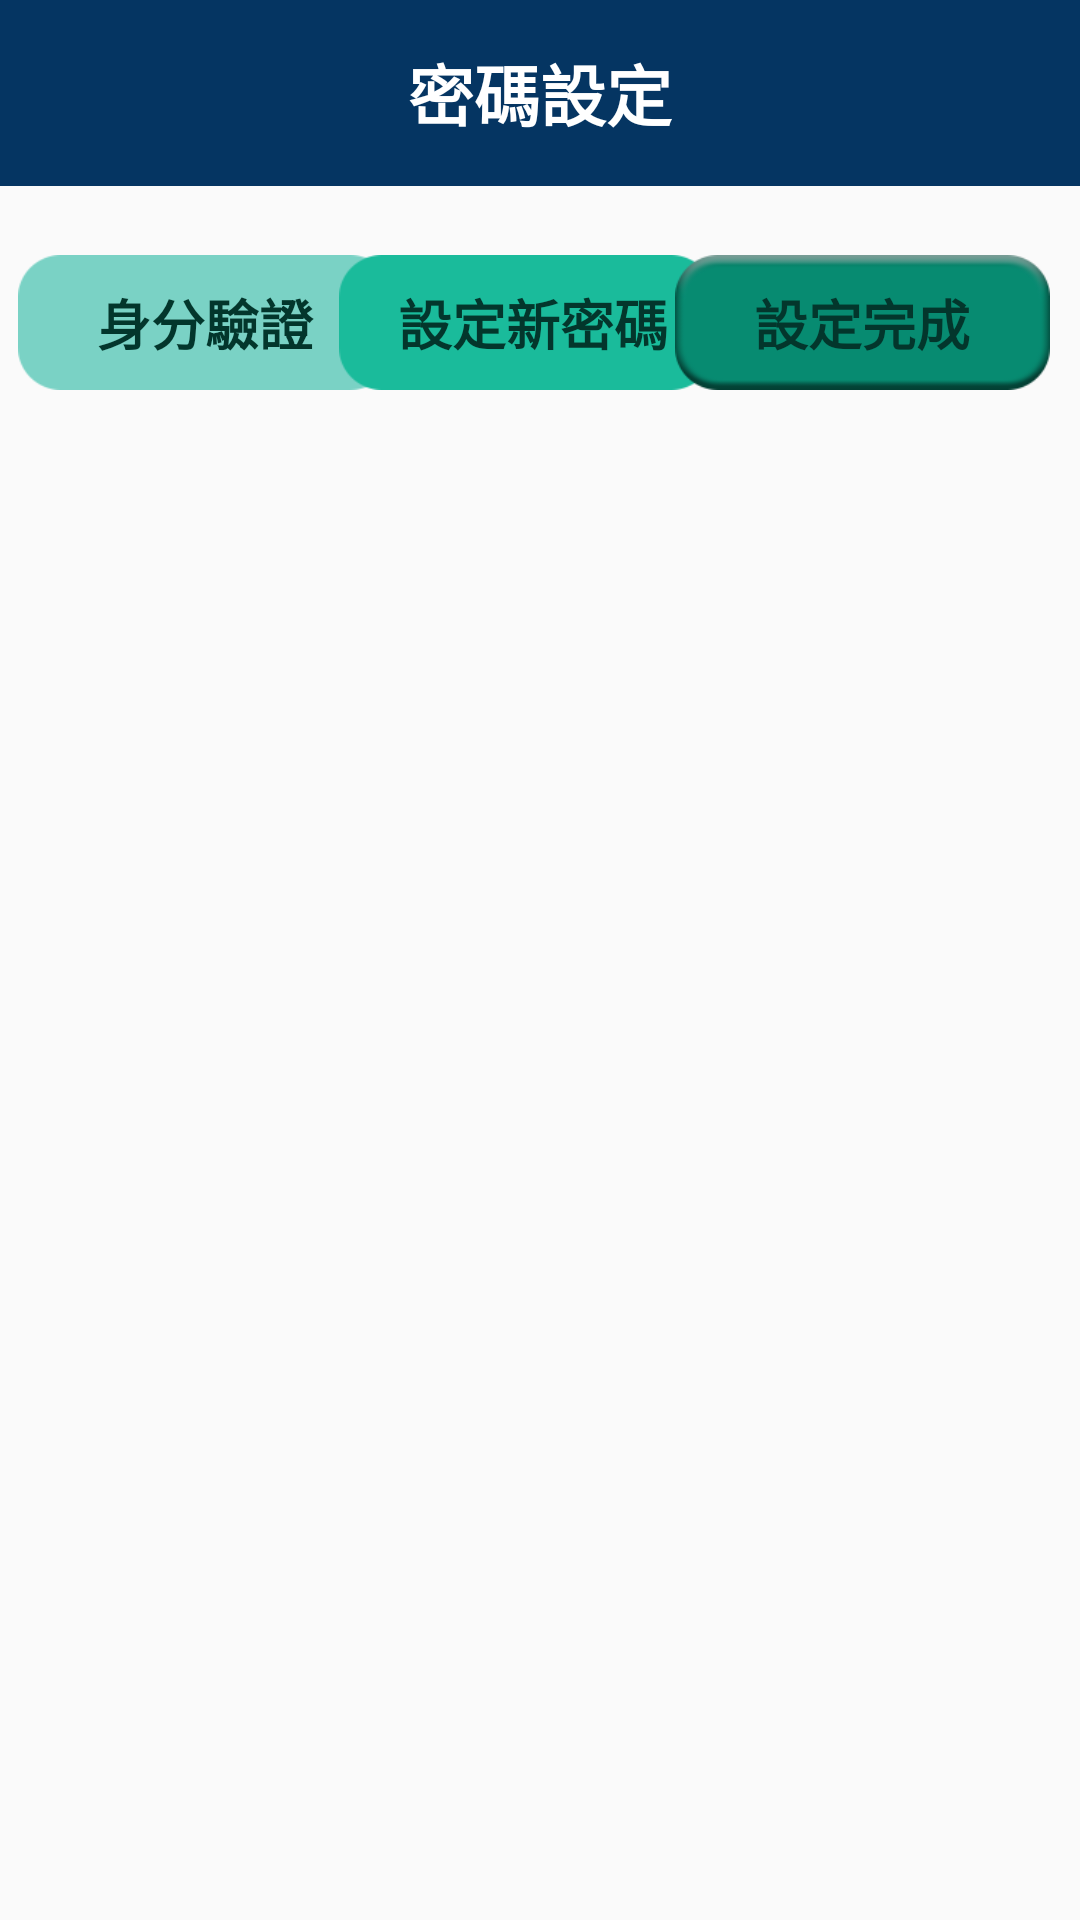

The Android layout XML behind this screen, and the referenced resources:
<!-- AndroidManifest.xml: application theme AppTheme -->
<!-- res/layout/activity_pass_change_success.xml -->
<?xml version="1.0" encoding="utf-8"?>
<RelativeLayout xmlns:android="http://schemas.android.com/apk/res/android"
    xmlns:app="http://schemas.android.com/apk/res-auto"
    xmlns:tools="http://schemas.android.com/tools"
    android:layout_width="match_parent"
    android:layout_height="match_parent"
    tools:context="com.example.user.project.Main4Activity">

    <android.support.v7.widget.Toolbar
        xmlns:app="http://schemas.android.com/apk/res-auto"
        android:id="@+id/tb_toolbar"
        android:layout_width="match_parent"
        android:layout_height="62dp"
        app:titleTextColor="@color/colorblue"
        android:background="@color/colorblue"
        android:textStyle="bold">
        <TextView
            android:layout_width="wrap_content"
            android:layout_height="wrap_content"
            android:text="密碼設定"
            android:textSize="22sp"
            android:layout_gravity="center"
            android:textColor="#ffffff"
            android:textStyle="bold"
            />
    </android.support.v7.widget.Toolbar>

    <TextView
        android:id="@+id/identidied"
        android:layout_width="125dp"
        android:layout_height="45dp"
        android:layout_alignParentStart="true"
        android:layout_alignParentTop="true"
        android:layout_marginStart="6dp"
        android:layout_marginTop="85dp"
        android:background="@drawable/box_1"
        android:text="身分驗證"
        android:textSize="18sp"
        android:textColor="@color/colorgreen3"
        android:gravity="center"
        android:textStyle="bold"
        />

    <TextView
        android:id="@+id/write"
        android:layout_width="125dp"
        android:layout_height="45dp"
        android:layout_alignTop="@+id/identidied"
        android:layout_marginLeft="113dp"
        android:background="@drawable/box_2"
        android:gravity="center"
        android:text=" 設定新密碼"
        android:textColor="@color/colorgreen3"
        android:textSize="18sp"
        android:textStyle="bold" />

    <TextView
        android:id="@+id/finish"
        android:layout_width="125dp"
        android:layout_height="45dp"
        android:layout_alignParentEnd="true"
        android:layout_alignTop="@+id/write"
        android:background="@drawable/box_3_1"
        android:gravity="center"
        android:text="設定完成"
        android:textAlignment="center"
        android:textColor="@color/colorgreen3"
        android:textSize="18sp"
        android:textStyle="bold"
        android:layout_marginEnd="10dp"/>









</RelativeLayout>
<!-- resources referenced by this layout -->
<resources>
  <color name="colorblue">#053562</color>
  <color name="colorgreen3">#03362c</color>
  <!-- drawable box_1: png bitmap (drawable, 1316 bytes) -->
  <!-- drawable box_2: png bitmap (drawable, 1305 bytes) -->
  <!-- drawable box_3_1: png bitmap (drawable, 4426 bytes) -->
  <style name="AppTheme" parent="Theme.AppCompat.Light.NoActionBar">
          
          <item name="colorPrimary">@color/colorblue</item>
          <item name="colorPrimaryDark">@color/colorPrimaryDark</item>
          <item name="colorAccent">@color/colorblue</item>
          <item name="windowNoTitle">true</item>
          <item name="android:statusBarColor">@android:color/background_dark</item>
      </style>
  <color name="colorPrimaryDark">#303F9F</color>
</resources>
